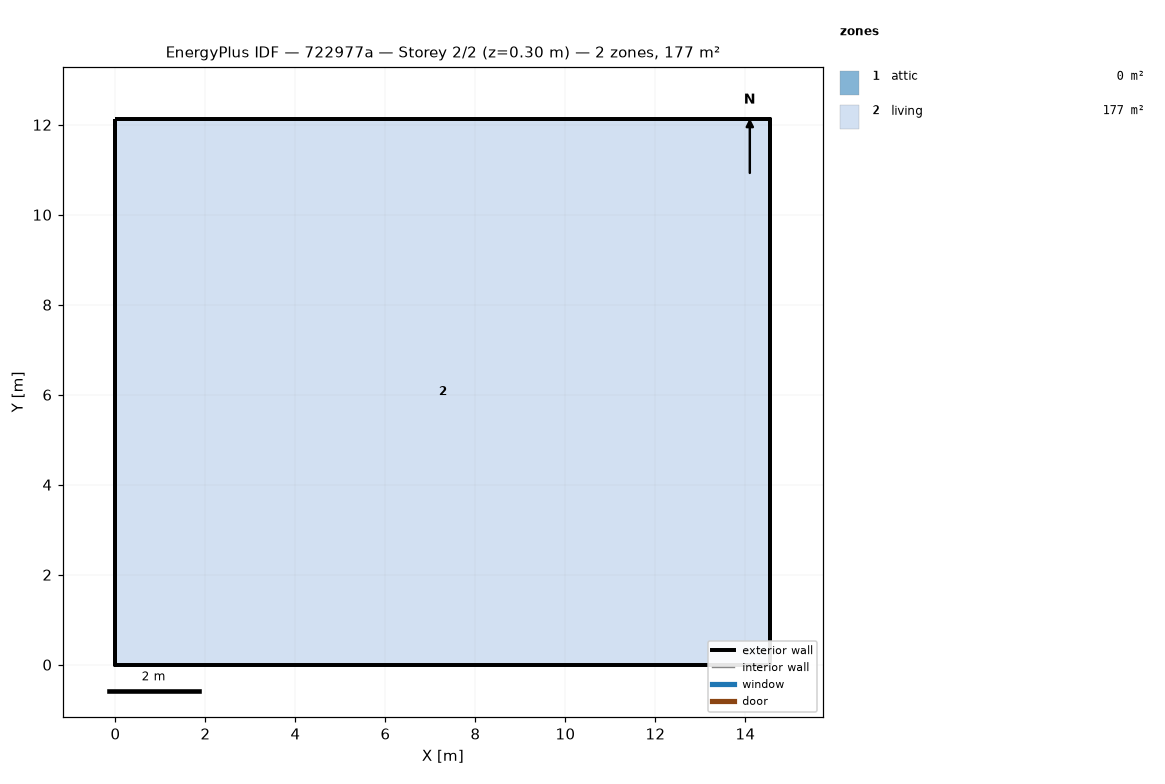
=== STOREY PLAN SPEC (per zone: floor XY polygon, exterior-wall plan segments, windows/doors) ===
zone 1: attic  (0.0 m²)
  exterior wall: (14.55, 0.00) – (14.55, 12.13) – (14.55, 6.06)  [18.2 m]
  exterior wall: (0.00, 12.13) – (0.00, 0.00) – (0.00, 6.06)  [18.2 m]
zone 2: living  (176.5 m²)
  floor: (0.00, 0.00) (0.00, 12.13) (14.55, 12.13) (14.55, 0.00)
  exterior wall: (0.00, 0.00) – (14.55, 0.00)  [14.6 m]
  exterior wall: (14.55, 0.00) – (14.55, 12.13)  [12.1 m]
  exterior wall: (14.55, 12.13) – (0.00, 12.13)  [14.6 m]
  exterior wall: (0.00, 12.13) – (0.00, 0.00)  [12.1 m]

=== DERIVED (storey summary) ===
Building: 722977a
Storey: 2 of 2  (floor level z = 0.30 m)
Storey gross floor area: 176.5 m²
Zones on this storey: 2
  - attic: floor 0.0 m²; exterior wall 36.4 m (24.5 m²); WWR 0.0%
  - living: floor 176.5 m²; exterior wall 53.4 m (146.4 m²); WWR 0.0%
Zone adjacency: (none detected)